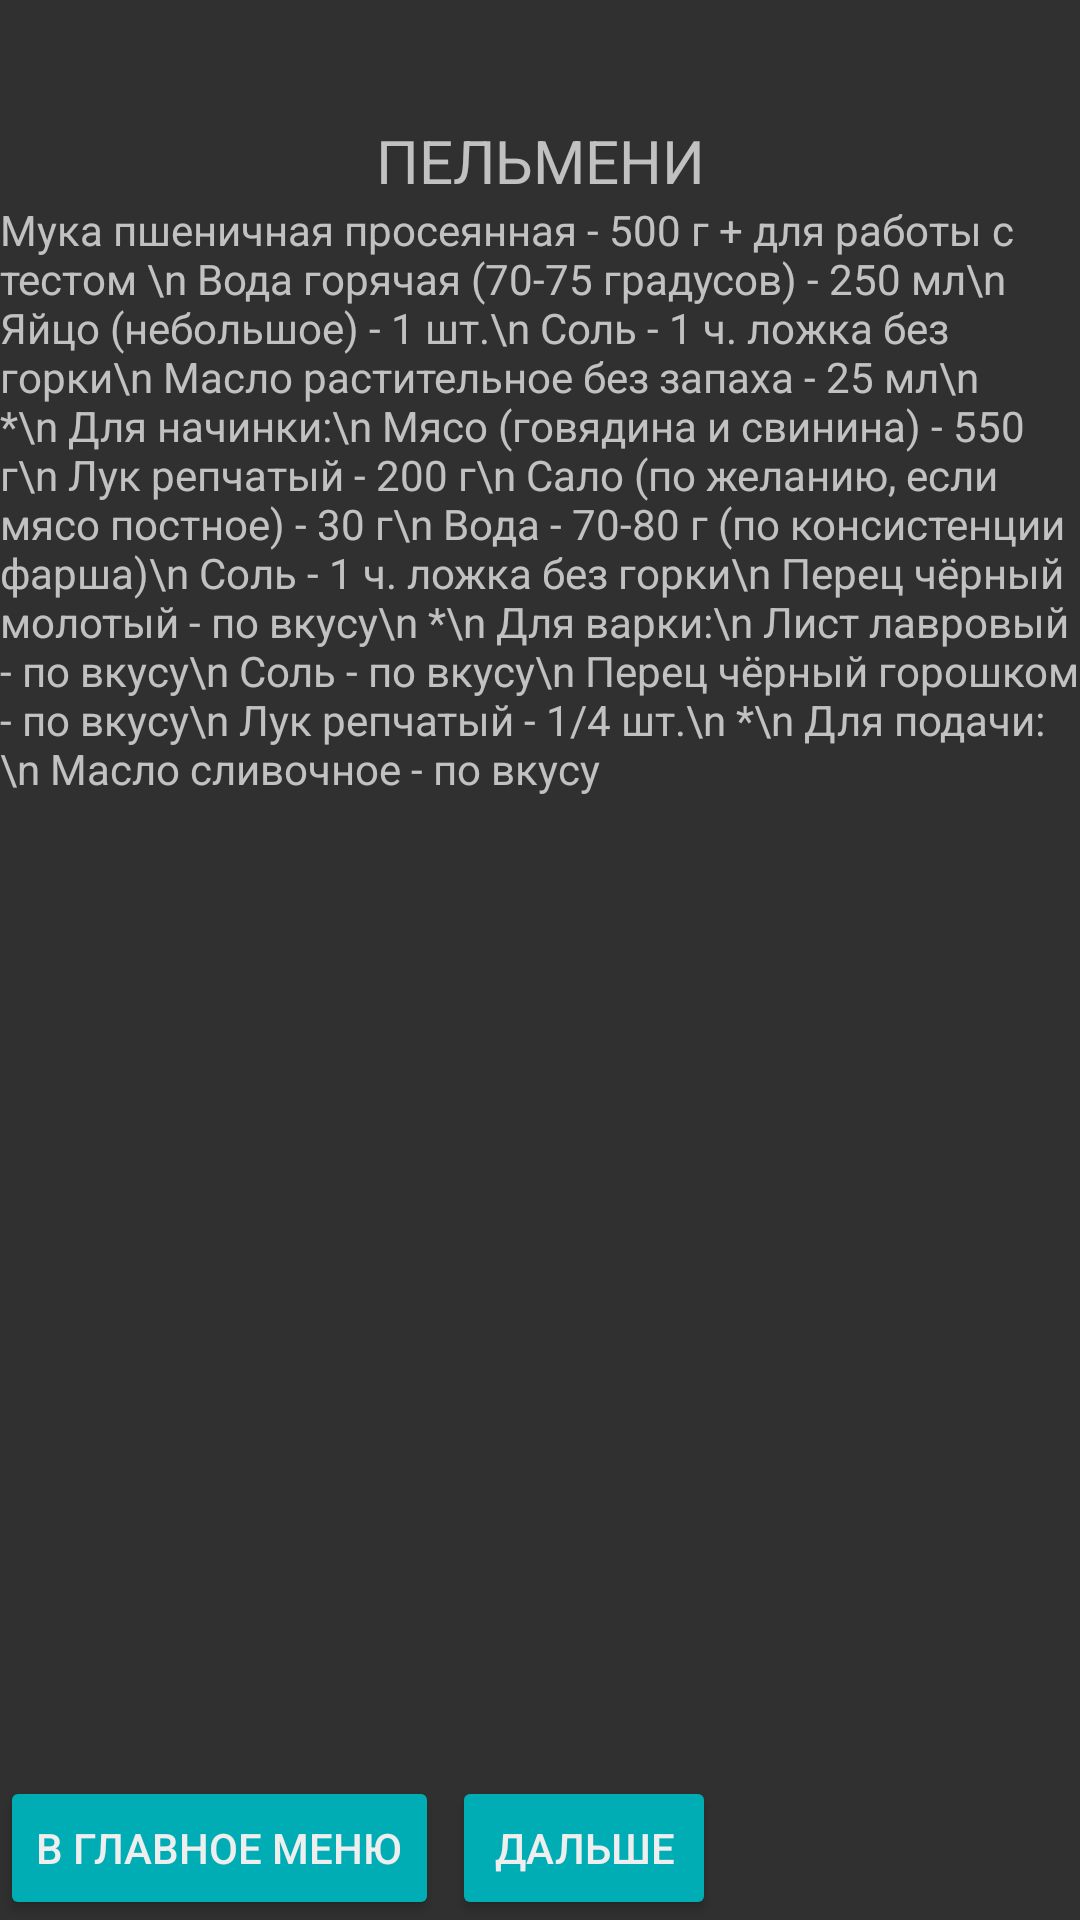

Android layout source for this screen:
<!-- AndroidManifest.xml: application theme Theme.Design.NoActionBar -->
<!-- res/layout/activity_pelmeni.xml -->
<?xml version="1.0" encoding="utf-8"?>
<androidx.constraintlayout.widget.ConstraintLayout xmlns:android="http://schemas.android.com/apk/res/android"
    xmlns:app="http://schemas.android.com/apk/res-auto"
    xmlns:tools="http://schemas.android.com/tools"
    android:layout_width="match_parent"
    android:layout_height="match_parent"
    tools:context=".PELMENI">

    <Button
        android:id="@+id/buttoo"
        android:layout_width="wrap_content"
        android:layout_height="wrap_content"
        android:layout_marginLeft="30dp"
        android:backgroundTint="@color/eee"
        android:text="дальше"
        android:textColor="@color/rrr"
        app:layout_constraintBottom_toBottomOf="parent"
        app:layout_constraintEnd_toEndOf="parent"
        app:layout_constraintHorizontal_bias="0.498"
        app:layout_constraintStart_toStartOf="parent" />

    <Button
        android:id="@+id/button5"
        android:layout_width="wrap_content"
        android:layout_height="wrap_content"
        android:backgroundTint="@color/eee"
        android:text="В главное меню"
        android:textColor="@color/rrr"
        app:layout_constraintBottom_toBottomOf="parent"
        app:layout_constraintStart_toStartOf="parent" />

    <TextView
        android:id="@+id/textView4"
        android:layout_width="wrap_content"
        android:layout_height="wrap_content"
        android:layout_marginTop="40dp"
        android:text="ПЕЛЬМЕНИ"
        android:textSize="20dp"
        app:layout_constraintEnd_toEndOf="parent"
        app:layout_constraintStart_toStartOf="parent"
        app:layout_constraintTop_toTopOf="parent" />

    <TextView
        android:id="@+id/textView5"
        android:layout_width="wrap_content"
        android:layout_height="wrap_content"
        android:text="Мука пшеничная просеянная - 500 г + для работы с тестом \n
Вода горячая (70-75 градусов) - 250 мл\n
Яйцо (небольшое) - 1 шт.\n
Соль - 1 ч. ложка без горки\n
Масло растительное без запаха - 25 мл\n
*\n
Для начинки:\n
Мясо (говядина и свинина) - 550 г\n
Лук репчатый - 200 г\n
Сало (по желанию, если мясо постное) - 30 г\n
Вода - 70-80 г (по консистенции фарша)\n
Соль - 1 ч. ложка без горки\n
Перец чёрный молотый - по вкусу\n
*\n
Для варки:\n
Лист лавровый - по вкусу\n
Соль - по вкусу\n
Перец чёрный горошком - по вкусу\n
Лук репчатый - 1/4 шт.\n
*\n
Для подачи:\n
Масло сливочное - по вкусу"


        app:layout_constraintEnd_toEndOf="parent"
        app:layout_constraintStart_toStartOf="parent"
        app:layout_constraintTop_toBottomOf="@+id/textView4" />

</androidx.constraintlayout.widget.ConstraintLayout>
<!-- resources referenced by this layout -->
<resources>
  <color name="eee">#00ADB5</color>
  <color name="rrr">#EEEEEE</color>
</resources>
